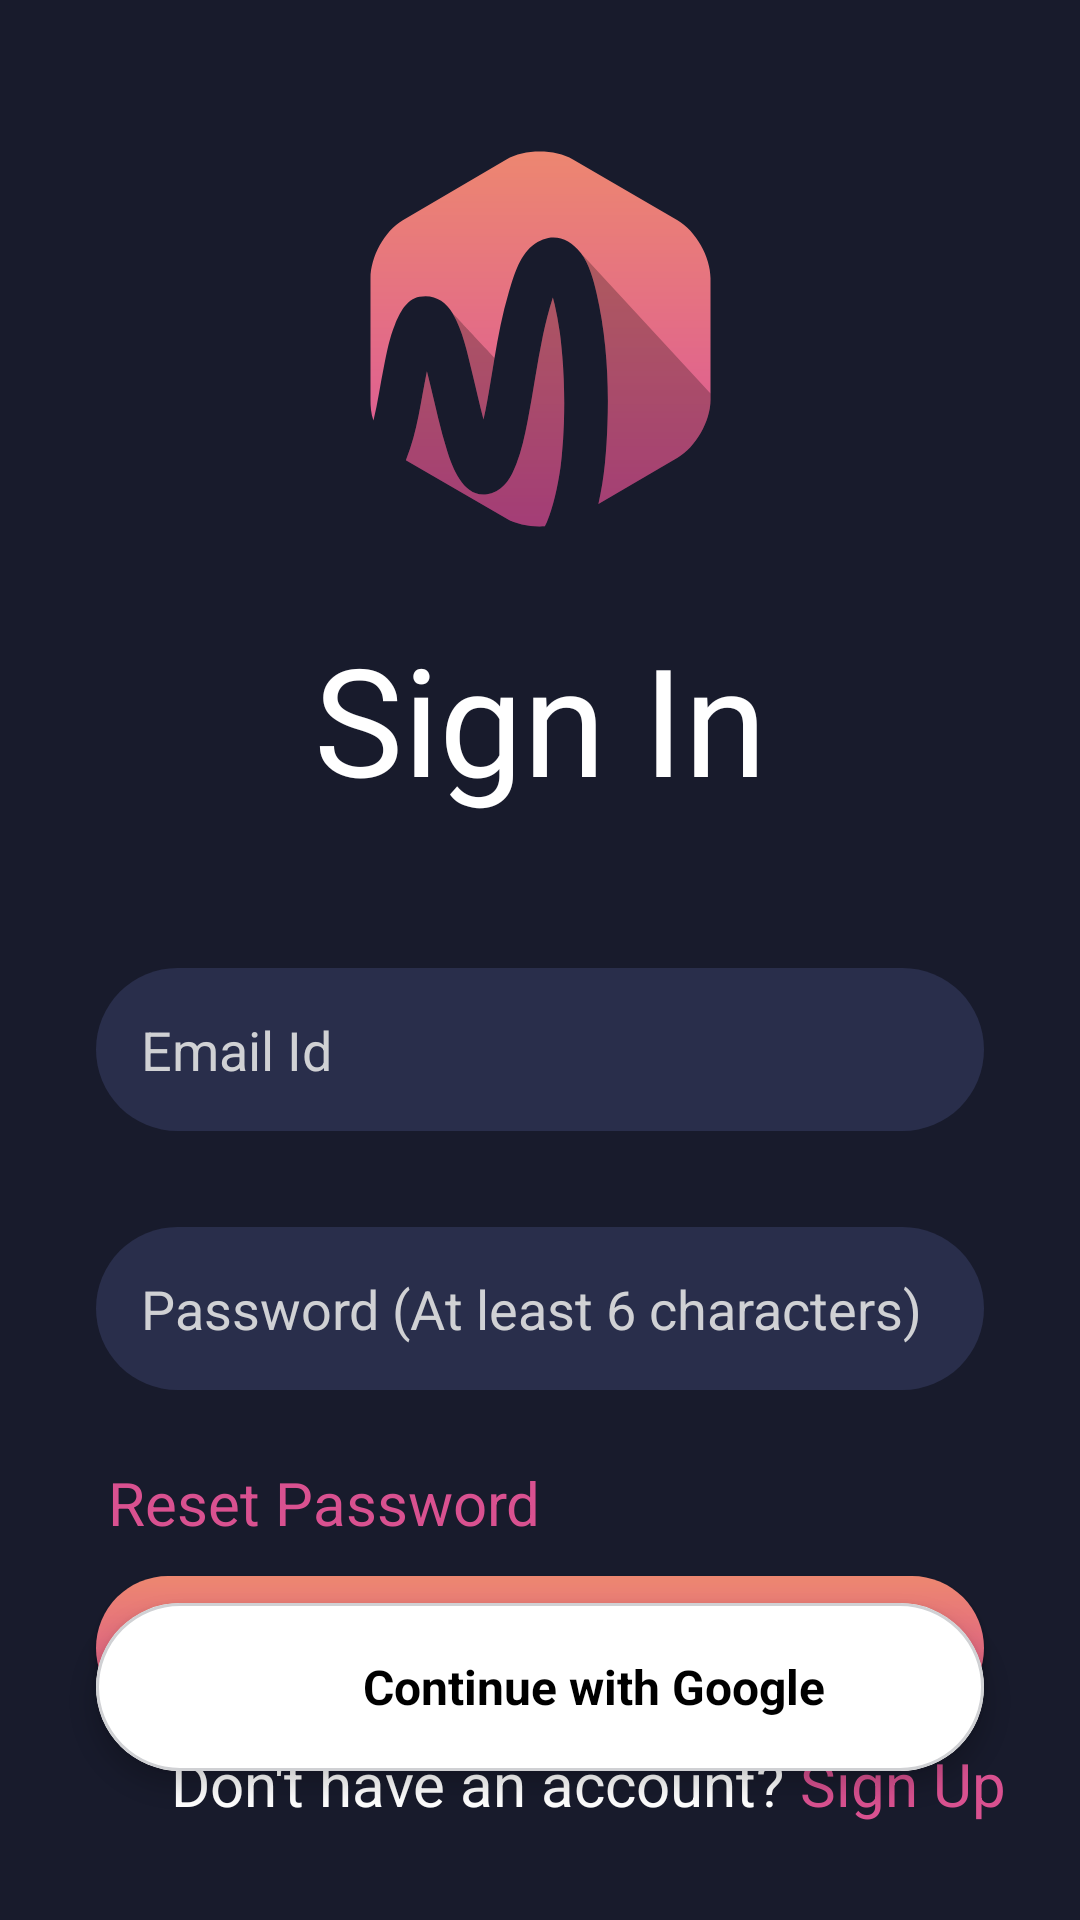

Android layout source for this screen:
<!-- AndroidManifest.xml: application theme Theme.Music -->
<!-- res/layout/fragment_sign_in.xml -->
<?xml version="1.0" encoding="utf-8"?>
<androidx.constraintlayout.widget.ConstraintLayout xmlns:android="http://schemas.android.com/apk/res/android"
    xmlns:tools="http://schemas.android.com/tools"
    android:layout_width="match_parent"
    android:layout_height="match_parent"
    xmlns:app="http://schemas.android.com/apk/res-auto"
    tools:context=".Fragments.SignInFragment">

    <ImageView
        android:id="@+id/imageView4"
        android:layout_width="wrap_content"
        android:layout_height="wrap_content"
        android:layout_marginTop="50dp"
        android:src="@drawable/icon"
        app:layout_constraintEnd_toEndOf="parent"
        app:layout_constraintStart_toStartOf="parent"
        app:layout_constraintTop_toTopOf="parent" />

    <TextView
        android:id="@+id/textView4"
        android:layout_width="0dp"
        android:layout_height="wrap_content"
        android:layout_marginTop="30dp"
        android:fontFamily="@font/circular_std"
        android:text="@string/sign_in"
        android:textAlignment="center"
        android:textColor="@color/white"
        android:textSize="50sp"
        app:layout_constraintEnd_toEndOf="parent"
        app:layout_constraintStart_toStartOf="parent"
        app:layout_constraintTop_toBottomOf="@+id/imageView4" />


    <EditText
        android:id="@+id/email"
        android:layout_width="0dp"
        android:layout_height="wrap_content"
        android:layout_marginStart="32dp"
        android:layout_marginTop="50dp"
        android:layout_marginEnd="32dp"
        android:background="@drawable/edittext_background"
        android:ems="10"
        android:hint="@string/email_id"
        android:inputType="textEmailAddress"
        android:padding="15dp"
        android:textColor="@color/HintColor"
        android:textColorHint="@color/HintColor"
        app:layout_constraintEnd_toEndOf="@+id/textView4"
        app:layout_constraintHorizontal_bias="0.0"
        app:layout_constraintStart_toStartOf="@+id/textView4"
        app:layout_constraintTop_toBottomOf="@+id/textView4" />

    <EditText
            android:id="@+id/password"
            android:layout_width="0dp"
            android:layout_height="wrap_content"
            android:layout_marginTop="32dp"
            android:background="@drawable/edittext_background"
            android:ems="10"
            android:hint="@string/password"
            android:inputType="textPassword"
            android:padding="15dp"
            android:textColor="@color/HintColor"
            android:textColorHint="@color/HintColor"
            app:layout_constraintEnd_toEndOf="@+id/email"
            app:layout_constraintStart_toStartOf="@+id/email"
            app:layout_constraintTop_toBottomOf="@+id/email" />



    <LinearLayout
        android:id="@+id/linearLayout3"
        android:layout_width="wrap_content"
        android:layout_height="wrap_content"
        android:layout_marginStart="32dp"
        android:layout_marginBottom="32dp"
        android:orientation="horizontal"
        app:layout_constraintBottom_toBottomOf="parent"
        app:layout_constraintEnd_toEndOf="parent"
        app:layout_constraintStart_toStartOf="parent">

        <TextView
            android:id="@+id/text2"
            android:layout_width="wrap_content"
            android:layout_height="wrap_content"
            android:layout_marginEnd="5dp"
            android:text="@string/don_t_have_an_account"
            android:textColor="@color/white"
            android:textSize="20sp"
            app:layout_constraintBottom_toBottomOf="parent"
            app:layout_constraintStart_toStartOf="parent" />

        <TextView
            android:id="@+id/don_t_have_an_account"
            android:layout_width="wrap_content"
            android:layout_height="match_parent"
            android:text="Sign Up"
            android:textColor="@color/EndColor"
            android:textSize="20sp"
            app:layout_constraintBottom_toBottomOf="parent"
            app:layout_constraintStart_toStartOf="parent" />

    </LinearLayout>



    <TextView
        android:id="@+id/reset_password"
        android:layout_width="wrap_content"
        android:layout_height="wrap_content"
        android:layout_marginStart="4dp"
        android:layout_marginTop="24dp"
        android:text="@string/reset_password"
        android:textColor="@color/EndColor"
        android:textSize="20sp"
        app:layout_constraintStart_toStartOf="@+id/password"
        app:layout_constraintTop_toBottomOf="@+id/password" />

    <Button
        android:id="@+id/signinButton"
        android:layout_width="0dp"
        android:layout_height="wrap_content"
        android:layout_marginTop="50dp"
        android:background="@drawable/gradient_background"
        android:text="Sign In"
        android:textAllCaps="false"
        android:textColor="@color/transwhite"
        android:textSize="18dp"
        android:textStyle="bold"
        app:backgroundTint="@null"
        app:layout_constraintBottom_toTopOf="@+id/linearLayout3"
        app:layout_constraintEnd_toEndOf="@+id/password"
        app:layout_constraintHorizontal_bias="0.366"
        app:layout_constraintStart_toStartOf="@+id/password"
        app:layout_constraintTop_toBottomOf="@+id/password"
        app:layout_constraintVertical_bias="0.604" />

    <com.google.android.material.card.MaterialCardView
        android:id="@+id/googleSignInButton"
        android:layout_width="0dp"
        android:layout_height="56dp"
        android:layout_marginTop="20dp"
        app:cardCornerRadius="28dp"
        app:cardElevation="4dp"
        app:strokeWidth="1dp"
        app:strokeColor="@color/HintColor"
        app:layout_constraintTop_toBottomOf="@id/reset_password"
        app:layout_constraintStart_toStartOf="@id/password"
        app:layout_constraintEnd_toEndOf="@id/password">

        <LinearLayout
            android:layout_width="match_parent"
            android:layout_height="match_parent"
            android:gravity="center"
            android:background="@color/white"
            android:orientation="horizontal">

            <ImageView
                android:layout_width="24dp"
                android:layout_height="24dp"
                android:src="@drawable/ic_google"
                android:layout_marginEnd="12dp" />

            <TextView
                android:layout_width="wrap_content"
                android:layout_height="wrap_content"
                android:text="Continue with Google"
                android:textColor="@color/black"
                android:textSize="16sp"
                android:textStyle="bold" />

        </LinearLayout>

    </com.google.android.material.card.MaterialCardView>

    <ProgressBar
        android:id="@+id/signInBar"
        style="?android:attr/progressBarStyleHorizontal"
        android:layout_width="118dp"
        android:layout_height="wrap_content"
        android:indeterminate="true"
        android:indeterminateTint="@color/EndColor"
        android:visibility="invisible"
        app:layout_constraintBottom_toTopOf="@+id/signinButton"
        app:layout_constraintEnd_toEndOf="@+id/password"
        app:layout_constraintHorizontal_bias="0.497"
        app:layout_constraintStart_toStartOf="@+id/password"
        app:layout_constraintTop_toBottomOf="@id/googleSignInButton"
        app:layout_constraintVertical_bias="0.484" />


</androidx.constraintlayout.widget.ConstraintLayout>
<!-- resources referenced by this layout -->
<resources>
  <color name="EndColor">#D95190</color>
  <color name="HintColor">#d0d1d4</color>
  <color name="black">#FF000000</color>
  <color name="transwhite">#80FFFFFF</color>
  <color name="white">#FFFFFFFF</color>
  <!-- drawable edittext_background (drawable) -->
  <?xml version="1.0" encoding="utf-8"?>
  <layer-list xmlns:android="http://schemas.android.com/apk/res/android">
      <item>
          <shape android:shape="rectangle">
              <solid android:color="@color/editText"/>
              <corners android:radius="300px"/>
          </shape>
      </item>
  </layer-list>
  <!-- drawable gradient_background (drawable) -->
  <?xml version="1.0" encoding="utf-8"?>
  <shape android:shape="rectangle"
      xmlns:android="http://schemas.android.com/apk/res/android">
  
              <gradient
                  android:startColor="@color/StartColor"
                  android:endColor="@color/EndColor"
                  android:angle="-90"
                  />
              <corners android:radius="30dp"/>
  
  </shape>
  <!-- drawable icon: vector/xml drawable (drawable, 4426 chars, omitted) -->
  <string name="don_t_have_an_account">Don\'t have an account?</string>
  <string name="email_id">Email Id</string>
  <string name="password">Password (At least 6 characters)</string>
  <string name="reset_password">Reset Password</string>
  <string name="sign_in">Sign In</string>
  <style name="Theme.Music" parent="Theme.MaterialComponents.NoActionBar">
          
          <item name="colorPrimary">@color/purple_500</item>
          <item name="colorPrimaryVariant">@color/purple_700</item>
          <item name="colorOnPrimary">@color/white</item>
          
          <item name="colorSecondary">@color/teal_200</item>
          <item name="colorSecondaryVariant">@color/teal_700</item>
          <item name="colorOnSecondary">@color/black</item>
          
          <item name="android:windowBackground">@drawable/dark_background</item>
          <item name="android:statusBarColor">@color/primary</item>
          
      </style>
  <color name="editText">#292E4B</color>
  <color name="StartColor">#ED8770</color>
  <color name="purple_500">#FF6200EE</color>
  <color name="purple_700">#FF3700B3</color>
  <color name="teal_200">#FF03DAC5</color>
  <color name="teal_700">#FF018786</color>
  <!-- drawable dark_background (drawable) -->
  <?xml version="1.0" encoding="utf-8"?>
  <layer-list xmlns:android="http://schemas.android.com/apk/res/android">
  <item>
      <shape>
          <solid android:color="@color/primary"/>
      </shape>
  </item>
  </layer-list>
  <color name="primary">#181b2c</color>
</resources>
